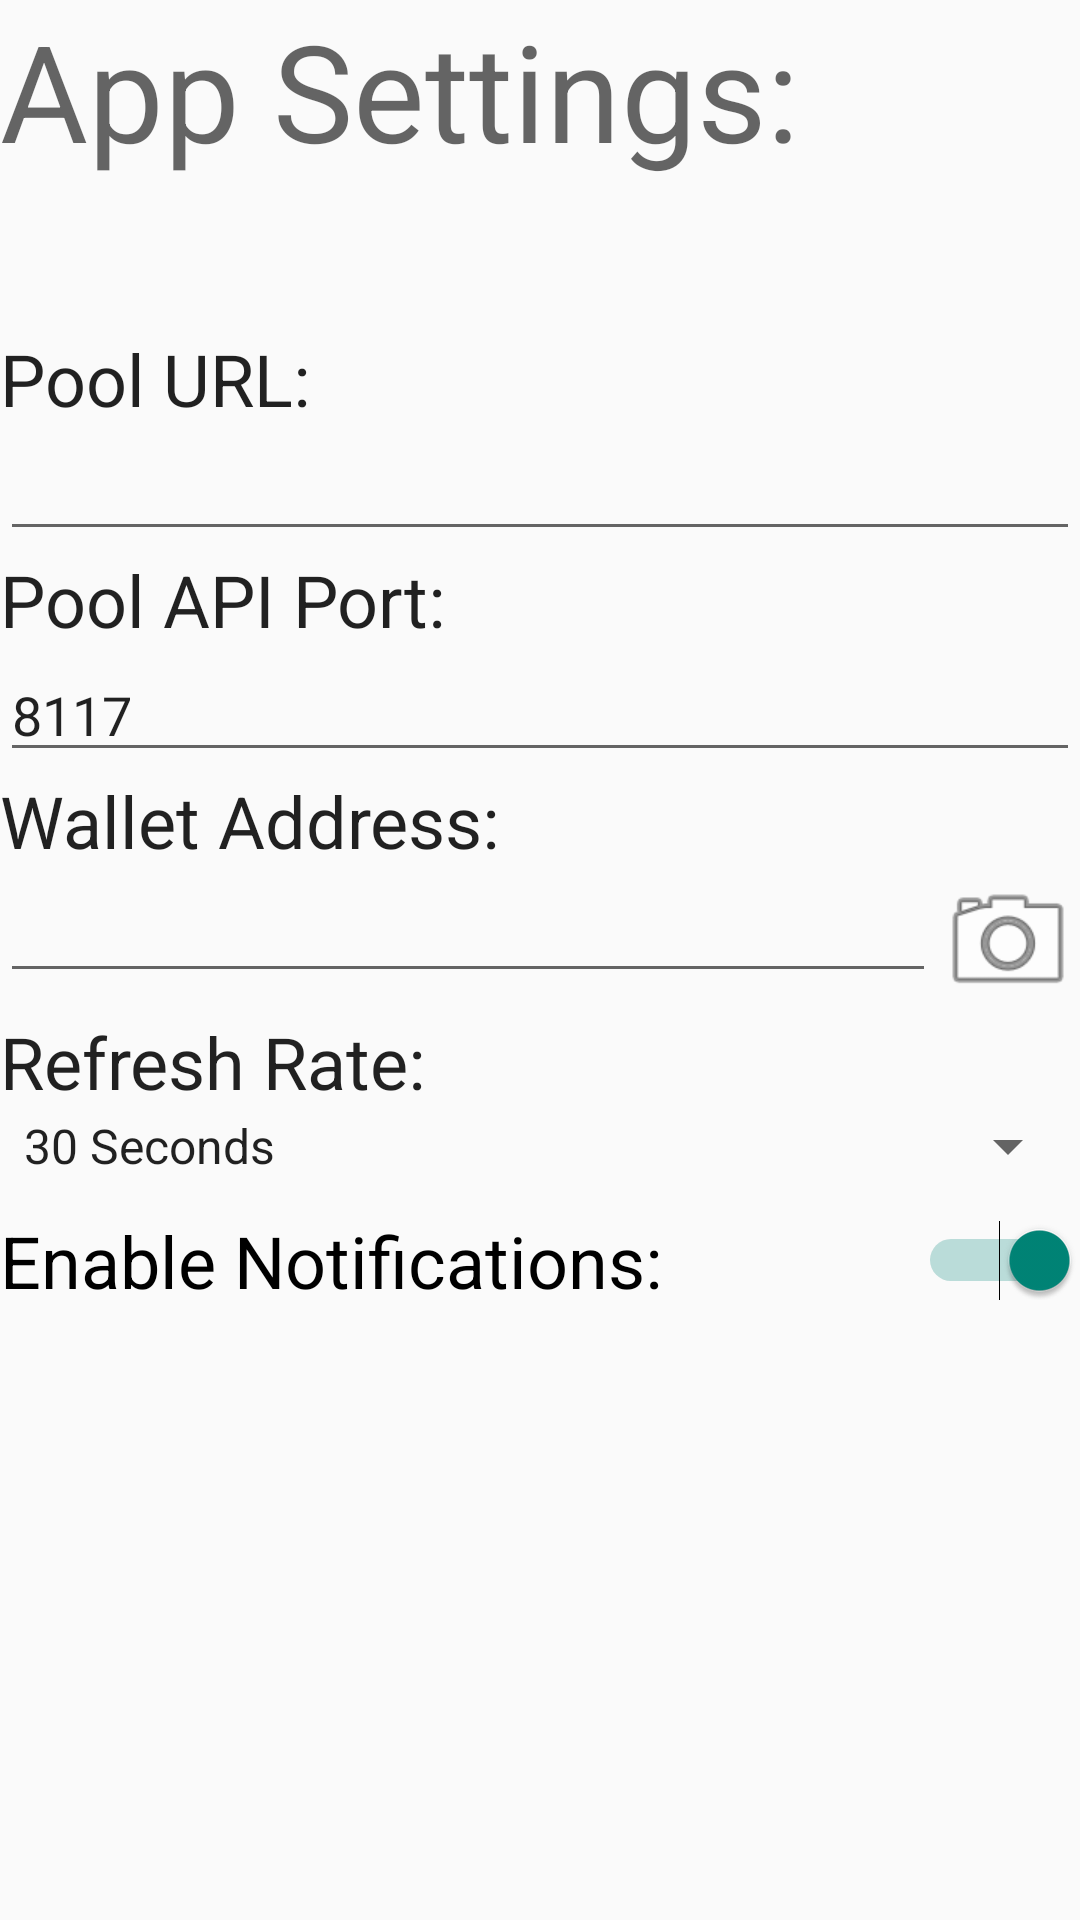

Layout XML and referenced resources for this Android screen:
<!-- AndroidManifest.xml: application theme AppTheme -->
<!-- res/layout/app_settings.xml -->
<?xml version="1.0" encoding="utf-8"?>
<LinearLayout
    xmlns:android="http://schemas.android.com/apk/res/android"
    android:orientation="vertical"
    android:layout_width="match_parent"
    android:layout_height="match_parent"
    android:weightSum="1">

    <TextView
        android:text="@string/eng_settings"
        android:layout_width="match_parent"
        android:layout_height="wrap_content"
        android:id="@+id/txt_title"
        android:textAppearance="@style/TextAppearance.AppCompat.Display2" />

    <Space
        android:layout_width="match_parent"
        android:layout_height="50dp" />

    <TextView
        android:id="@+id/txt_pooladdr_header"
        android:text="@string/eng_pooladdr"
        android:layout_width="match_parent"
        android:layout_height="wrap_content"
        android:textAppearance="@style/TextAppearance.AppCompat.Large"
        android:textSize="24sp" />

    <EditText
        android:layout_width="match_parent"
        android:layout_height="wrap_content"
        android:inputType="textPersonName"
        android:ems="10"
        android:id="@+id/edit_pooladdr" />

    <TextView
        android:id="@+id/txt_poolport_header"
        android:text="@string/eng_poolport"
        android:layout_width="match_parent"
        android:layout_height="wrap_content"
        android:textAppearance="@style/TextAppearance.AppCompat.Large"
        android:textSize="24sp" />

    <EditText
        android:layout_width="match_parent"
        android:layout_height="wrap_content"
        android:inputType="number"
        android:text="@string/defaultport"
        android:ems="10"
        android:id="@+id/edit_poolport" />

    <TextView
        android:id="@+id/txt_walletaddr_header"
        android:text="@string/eng_walletaddr"
        android:layout_width="match_parent"
        android:layout_height="wrap_content"
        android:textAppearance="@style/TextAppearance.AppCompat.Large"
        android:textSize="24sp" />

    <RelativeLayout
        android:layout_width="match_parent"
        android:layout_height="wrap_content">
        <EditText
            android:layout_width="match_parent"
            android:layout_height="wrap_content"
            android:layout_alignParentLeft="true"
            android:layout_alignParentStart="true"
            android:inputType="textPersonName"
            android:id="@+id/edit_walletaddr"
            android:layout_toLeftOf="@+id/btn_scanaddr"
            android:layout_toStartOf="@+id/btn_scanaddr" />
        <Button
            android:layout_height="48dp"
            android:layout_alignParentRight="true"
            android:layout_alignParentEnd="true"
            android:id="@+id/btn_scanaddr"
            android:background="@android:drawable/ic_menu_camera"
            android:layout_width="48dp" />
    </RelativeLayout>

    <TextView
        android:id="@+id/txt_refreshrate_header"
        android:text="@string/eng_refreshrate"
        android:layout_width="match_parent"
        android:layout_height="wrap_content"
        android:textAppearance="@style/TextAppearance.AppCompat.Large"
        android:textSize="24sp" />

    <Spinner
        android:layout_width="match_parent"
        android:layout_height="wrap_content"
        android:id="@+id/spn_refresh"
        android:spinnerMode="dialog"
        android:entries="@array/refreshOptions" />

    <Space
        android:layout_width="match_parent"
        android:layout_height="10dp" />

    <Switch
        android:text="@string/eng_enablenotifications"
        android:textAppearance="@style/TextAppearance.AppCompat.Large"
        android:textSize="24sp"
        android:layout_width="match_parent"
        android:layout_height="wrap_content"
        android:checked="true"
        android:id="@+id/swc_enablenotifications" />
</LinearLayout>
<!-- resources referenced by this layout -->
<resources>
  <string-array name="refreshOptions">
          <item>30 Seconds</item>
          <item>1 Minute</item>
          <item>5 Minutes</item>
          <item>15 Minutes</item>
          <item>30 Minutes</item>
          <item>1 Hour</item>
          <item>Never</item>
      </string-array>
  <string name="defaultport">8117</string>
  <string name="eng_enablenotifications">Enable Notifications:</string>
  <string name="eng_pooladdr">Pool URL:</string>
  <string name="eng_poolport">Pool API Port:</string>
  <string name="eng_refreshrate">Refresh Rate:</string>
  <string name="eng_settings">App Settings:</string>
  <string name="eng_walletaddr">Wallet Address:</string>
  <style name="AppTheme" parent="Theme.AppCompat.Light.NoActionBar">
          <item name="android:colorPrimary">#607D8B</item>
          <item name="android:colorPrimaryDark">#455A64</item>
          <item name="android:colorAccent">#009688</item>
      </style>
</resources>
